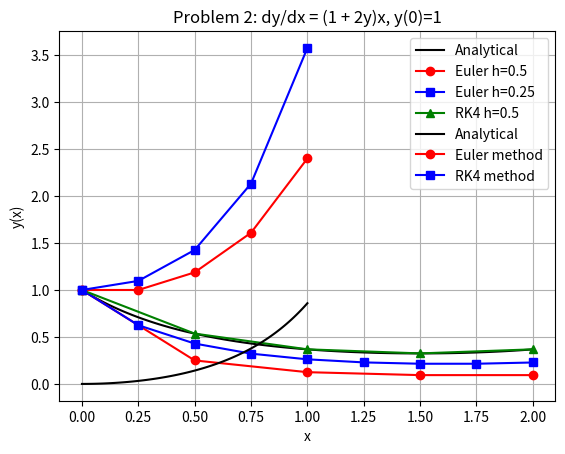

Write the Python code that produced this figure.
#%%
import numpy as np
import matplotlib.pyplot as plt

# Analytical solution function derived:
# dy/dt = y*(t - 1.5)
# => y(t) = y0 * exp( (t^2)/2 - 1.5*t )

def y_analytical(t):
    return np.exp( (t**2)/2 - 1.5*t )

# Euler's method function (same as sample)
def euler_method(f, x0, y0, h, x_target):
    x_values = [x0]
    y_values = [y0]
    x = x0
    y = y0
    n = int((x_target - x0) / h)
    for i in range(n):
        y = y + h * f(x, y)
        x = x + h
        x_values.append(x)
        y_values.append(y)
    return np.array(x_values), np.array(y_values)

# RK4 method function (not in sample, so implementing simply here)
def rk4_method(f, x0, y0, h, x_target):
    x_values = [x0]
    y_values = [y0]
    x = x0
    y = y0
    n = int((x_target - x0) / h)
    for i in range(n):
        k1 = f(x, y)
        k2 = f(x + h/2, y + k1*h/2)
        k3 = f(x + h/2, y + k2*h/2)
        k4 = f(x + h, y + k3*h)
        y = y + (h/6)*(k1 + 2*k2 + 2*k3 + k4)
        x = x + h
        x_values.append(x)
        y_values.append(y)
    return np.array(x_values), np.array(y_values)

# Define differential equation
def f(t, y):
    return y * (t - 1.5)

# Initial conditions and interval
t0 = 0
y0 = 1
t_end = 2

# Analytical solution points (fine grid for smooth curve)
t_analytical = np.linspace(t0, t_end, 100)
y_analytical_vals = y_analytical(t_analytical)

# Euler with h=0.5
h1 = 0.5
t_euler1, y_euler1 = euler_method(f, t0, y0, h1, t_end)
print("Euler's method with h=0.5:")
for i in range(len(t_euler1)):
    print(f"t = {t_euler1[i]:.2f}, y = {y_euler1[i]:.4f}")

# Euler with h=0.25
h2 = 0.25
t_euler2, y_euler2 = euler_method(f, t0, y0, h2, t_end)
print("\nEuler's method with h=0.25:")
for i in range(len(t_euler2)):
    print(f"t = {t_euler2[i]:.2f}, y = {y_euler2[i]:.4f}")

# RK4 with h=0.5
t_rk4, y_rk4 = rk4_method(f, t0, y0, h1, t_end)
print("\nRK4 method with h=0.5:")
for i in range(len(t_rk4)):
    print(f"t = {t_rk4[i]:.2f}, y = {y_rk4[i]:.4f}")

# Plot all results on the same graph
plt.plot(t_analytical, y_analytical_vals, 'k-', label='Analytical')
plt.plot(t_euler1, y_euler1, 'ro-', label="Euler h=0.5")
plt.plot(t_euler2, y_euler2, 'bs-', label="Euler h=0.25")
plt.plot(t_rk4, y_rk4, 'g^-', label="RK4 h=0.5")
plt.xlabel('t')
plt.ylabel('y(t)')
plt.title('Problem 1: dy/dt = y*t - 1.5*y, y(0)=1')
plt.legend()
plt.grid(True)
plt.show()







# %%
import numpy as np
import matplotlib.pyplot as plt

# Analytical solution:
# dy/dx = (1 + 2y) x
# Solve analytically (by separation or integrating factor):
# The solution is y = (1/2)(exp(x^2) - 1)

def y_analytical(x):
    return 0.5 * (np.exp(x**2) - 1)

# Euler's method function (same as sample)
def euler_method(f, x0, y0, h, x_target):
    x_values = [x0]
    y_values = [y0]
    x = x0
    y = y0
    n = int((x_target - x0) / h)
    for i in range(n):
        y = y + h * f(x, y)
        x = x + h
        x_values.append(x)
        y_values.append(y)
    return np.array(x_values), np.array(y_values)

# RK4 method function (same as previous)
def rk4_method(f, x0, y0, h, x_target):
    x_values = [x0]
    y_values = [y0]
    x = x0
    y = y0
    n = int((x_target - x0) / h)
    for i in range(n):
        k1 = f(x, y)
        k2 = f(x + h/2, y + k1*h/2)
        k3 = f(x + h/2, y + k2*h/2)
        k4 = f(x + h, y + k3*h)
        y = y + (h/6)*(k1 + 2*k2 + 2*k3 + k4)
        x = x + h
        x_values.append(x)
        y_values.append(y)
    return np.array(x_values), np.array(y_values)

# Differential equation function
def f(x, y):
    return (1 + 2*y)*x

# Initial condition and interval
x0 = 0
y0 = 1
x_end = 1
h = 0.25

# Analytical solution points (smooth curve)
x_analytical = np.linspace(x0, x_end, 100)
y_analytical_vals = y_analytical(x_analytical)

# Euler method
x_euler, y_euler = euler_method(f, x0, y0, h, x_end)
print("Euler's method:")
for i in range(len(x_euler)):
    print(f"x = {x_euler[i]:.2f}, y = {y_euler[i]:.4f}")

# RK4 method
x_rk4, y_rk4 = rk4_method(f, x0, y0, h, x_end)
print("\nRK4 method:")
for i in range(len(x_rk4)):
    print(f"x = {x_rk4[i]:.2f}, y = {y_rk4[i]:.4f}")

# Plot all results
plt.plot(x_analytical, y_analytical_vals, 'k-', label='Analytical')
plt.plot(x_euler, y_euler, 'ro-', label='Euler method')
plt.plot(x_rk4, y_rk4, 'bs-', label='RK4 method')
plt.xlabel('x')
plt.ylabel('y(x)')
plt.title('Problem 2: dy/dx = (1 + 2y)x, y(0)=1')
plt.legend()
plt.grid(True)
plt.show()




# %%
